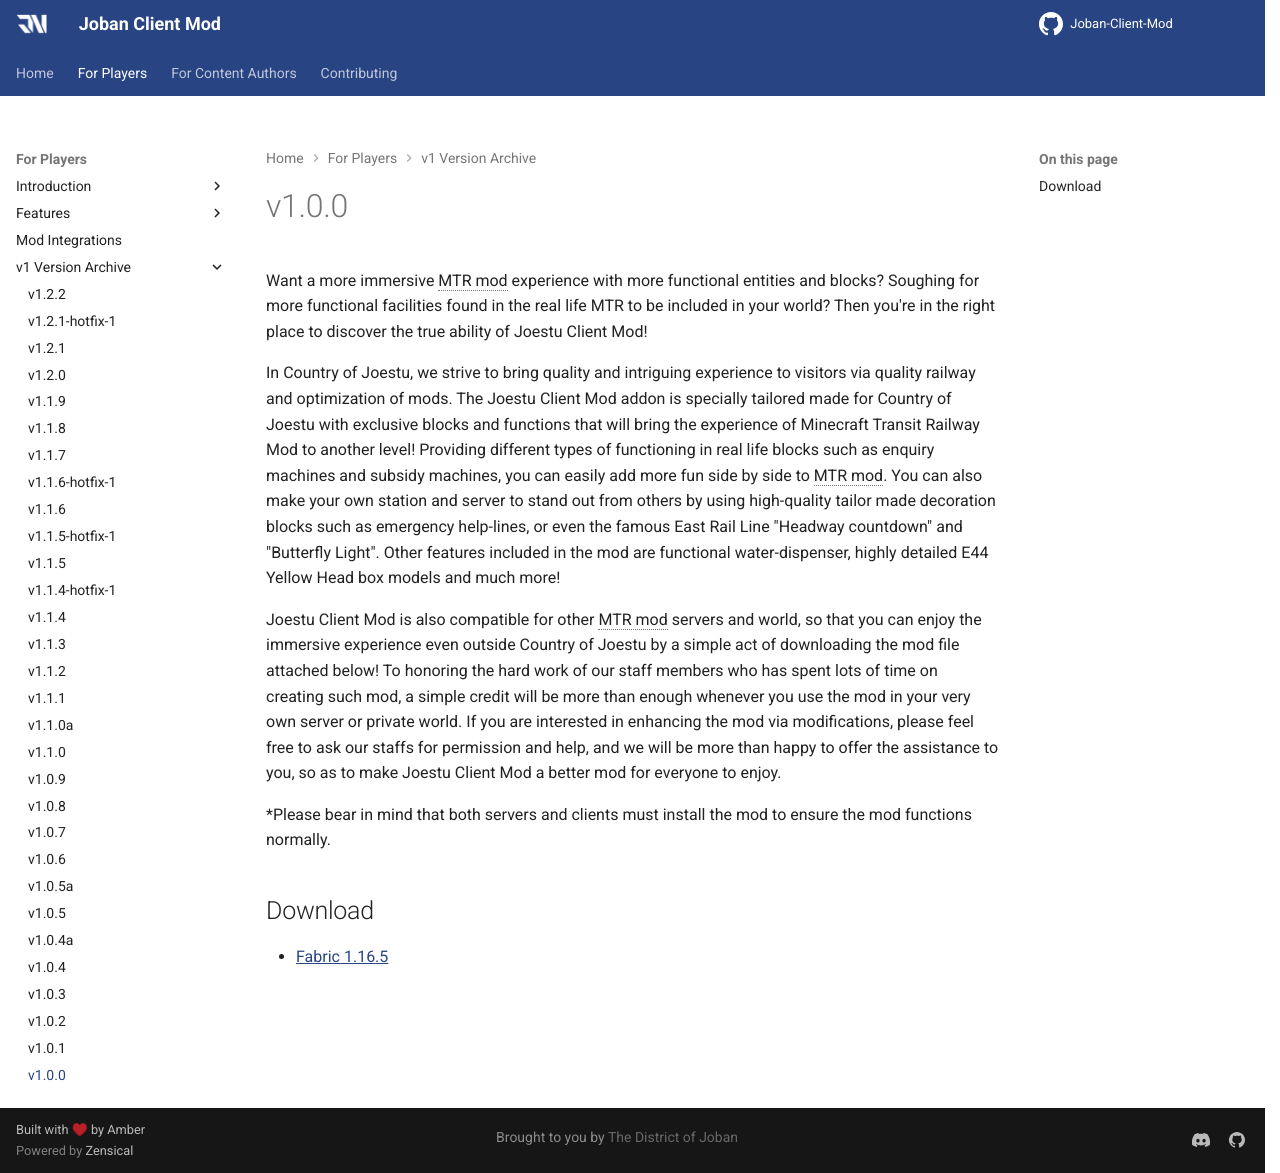

repository: DistrictOfJoban/JCM-Docs · page: v2.3/players/versions/v1.0.0/index.html · generator: mkdocs

Want a more immersive MTR mod experience with more functional entities and blocks? Soughing for more functional facilities found in the real life MTR to be included in your world? Then you're in the right place to discover the true ability of Joestu Client Mod!

In Country of Joestu, we strive to bring quality and intriguing experience to visitors via quality railway and optimization of mods. The Joestu Client Mod addon is specially tailored made for Country of Joestu with exclusive blocks and functions that will bring the experience of Minecraft Transit Railway Mod to another level! Providing different types of functioning in real life blocks such as enquiry machines and subsidy machines, you can easily add more fun side by side to MTR mod. You can also make your own station and server to stand out from others by using high-quality tailor made decoration blocks such as emergency help-lines, or even the famous East Rail Line "Headway countdown" and "Butterfly Light". Other features included in the mod are functional water-dispenser, highly detailed E44 Yellow Head box models and much more!

Joestu Client Mod is also compatible for other MTR mod servers and world, so that you can enjoy the immersive experience even outside Country of Joestu by a simple act of downloading the mod file attached below! To honoring the hard work of our staff members who has spent lots of time on creating such mod, a simple credit will be more than enough whenever you use the mod in your very own server or private world. If you are interested in enhancing the mod via modifications, please feel free to ask our staffs for permission and help, and we will be more than happy to offer the assistance to you, so as to make Joestu Client Mod a better mod for everyone to enjoy.

*Please bear in mind that both servers and clients must install the mod to ensure the mod functions normally.

## Download
- [Fabric 1.16.5](https://joban.org/JCM/1.0.0/joestu-client-mod-1.0.0.jar)
